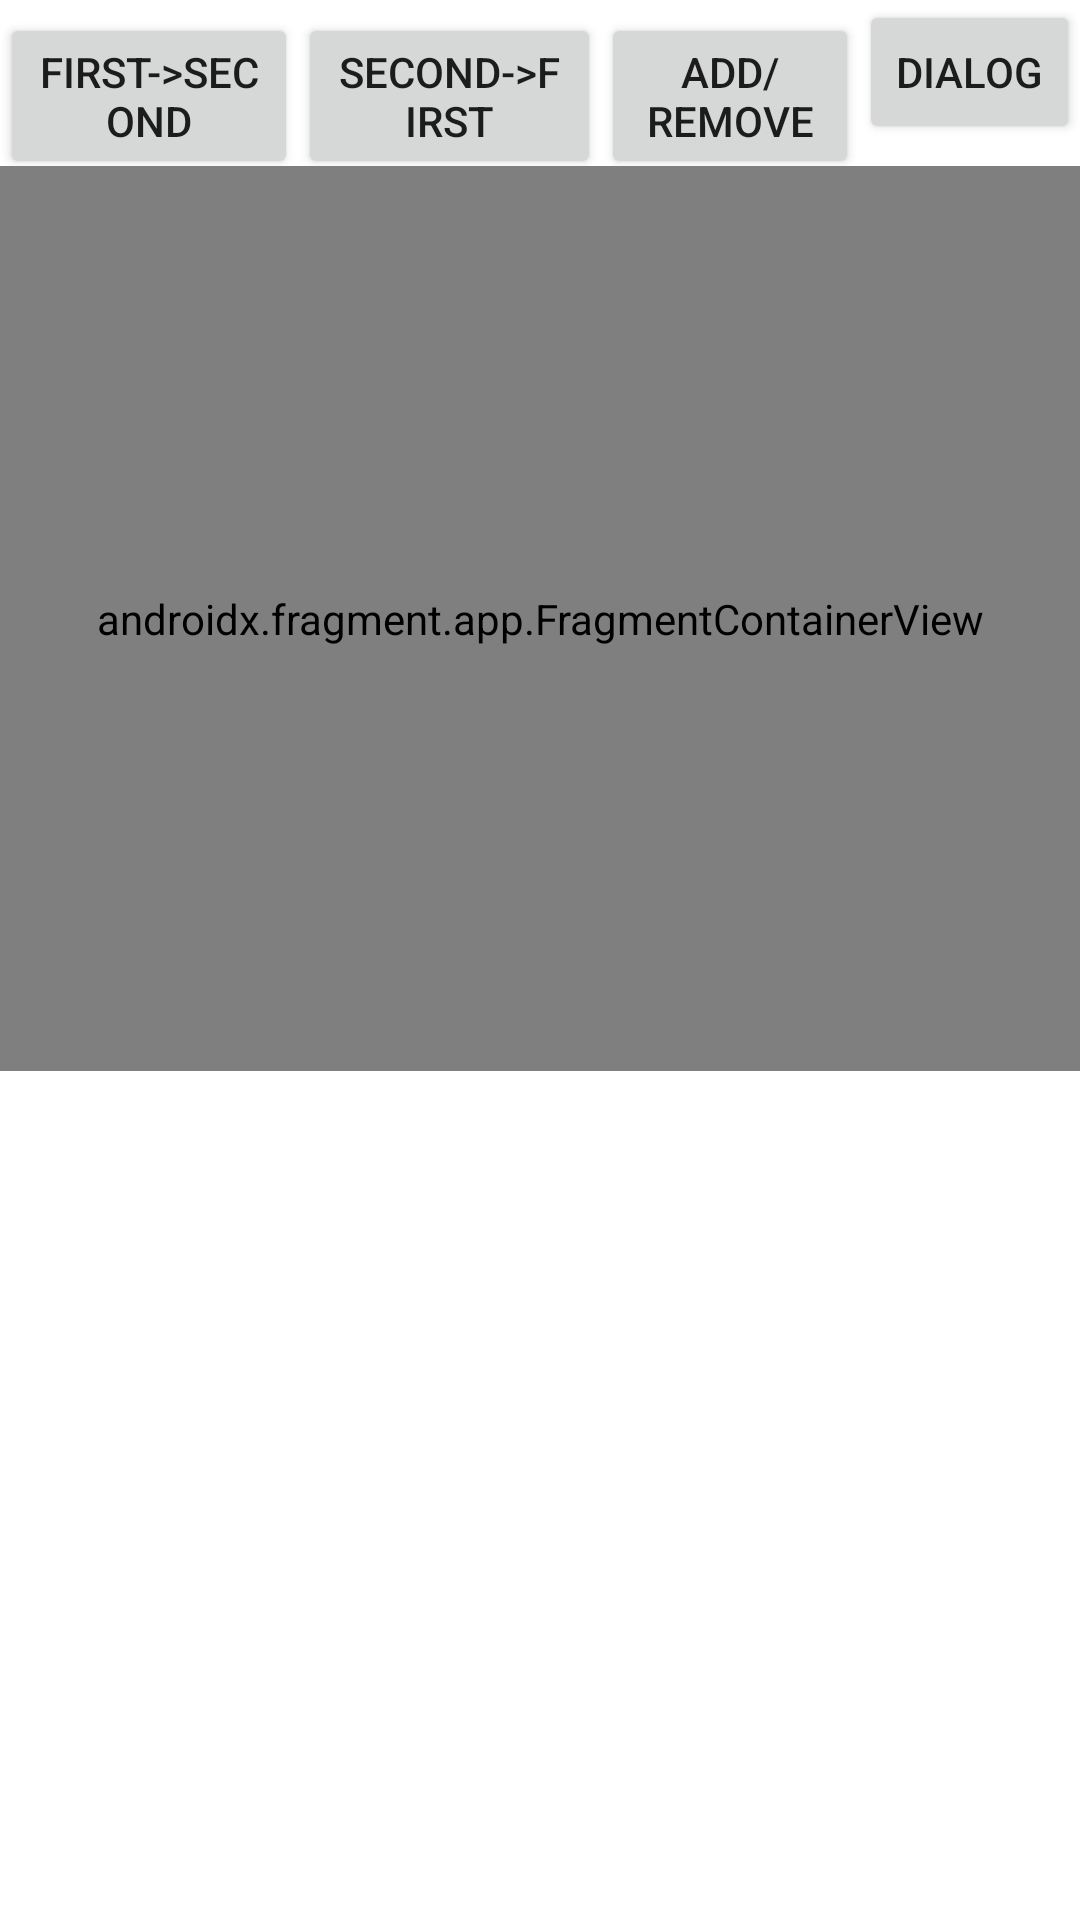

This screen was rendered from an Android layout file. Write that file and the resources it references.
<!-- AndroidManifest.xml: application theme Theme.W8_FragmentDemo -->
<!-- res/layout/activity_main.xml -->
<androidx.constraintlayout.widget.ConstraintLayout
    xmlns:android="http://schemas.android.com/apk/res/android"
    xmlns:app="http://schemas.android.com/apk/res-auto"
    xmlns:tools="http://schemas.android.com/tools"
    android:layout_width="match_parent"
    android:layout_height="match_parent"
    tools:context=".MainActivity">

    <LinearLayout
        android:layout_width="match_parent"
        android:layout_height="match_parent"
        android:orientation="vertical"

        app:layout_constraintBottom_toBottomOf="parent"
        app:layout_constraintEnd_toEndOf="parent"
        app:layout_constraintStart_toStartOf="parent"
        app:layout_constraintTop_toTopOf="parent">

        <LinearLayout
            android:layout_width="match_parent"
            android:layout_height="wrap_content"
            android:background="@color/white"
            android:orientation="horizontal"
            android:weightSum="4">

            <Button
                android:id="@+id/swichFragment"
                android:layout_width="wrap_content"
                android:layout_height="wrap_content"
                android:layout_weight="1"
                android:text="First->Second"
                android:onClick="firstToSecondswich_clicked"
                />

            <Button
                android:id="@+id/swichFragment2"
                android:layout_width="wrap_content"
                android:layout_height="wrap_content"
                android:layout_weight="1"
                android:text="Second->First"
                android:onClick="secondToFirst_swich_clicked"
                />

            <Button
                android:id="@+id/addremoveFragment"
                android:layout_width="wrap_content"
                android:layout_height="wrap_content"
                android:layout_weight="1"
                android:onClick="add_remove_fragment"
                android:text="add/Remove" />
            <Button
                android:id="@+id/dialog"
                android:layout_width="100dp"
                android:layout_height="wrap_content"
                android:layout_weight="1"
                android:onClick="OpenDialog"
                android:text="Dialog" />

        </LinearLayout>

        <androidx.fragment.app.FragmentContainerView
            android:id="@+id/container1"
            android:name="com.example.w8_fragmentdemo.Fragment1"
            android:layout_width="match_parent"
            android:layout_height="wrap_content"
            android:layout_weight="1" />

        <androidx.fragment.app.FragmentContainerView
            android:id="@+id/container2"
            android:layout_width="match_parent"
            android:layout_height="wrap_content"
            android:layout_weight="1" />

    </LinearLayout>

</androidx.constraintlayout.widget.ConstraintLayout>
<!-- resources referenced by this layout -->
<resources>
  <style name="Theme.W8_FragmentDemo" parent="Theme.MaterialComponents.DayNight.DarkActionBar">
          
          <item name="colorPrimary">@color/purple_500</item>
          <item name="colorPrimaryVariant">@color/purple_700</item>
          <item name="colorOnPrimary">@color/white</item>
          
          <item name="colorSecondary">@color/teal_200</item>
          <item name="colorSecondaryVariant">@color/teal_700</item>
          <item name="colorOnSecondary">@color/black</item>
          
          <item name="android:statusBarColor" tools:targetApi="l">?attr/colorPrimaryVariant</item>
          
      </style>
  <!-- not gathered from this repository: default colours our renderer supplied (Android Studio template values) -->
  <color name="purple_500">#FF6200EE</color>
  <color name="purple_700">#FF3700B3</color>
  <color name="teal_200">#FF03DAC5</color>
  <color name="teal_700">#FF018786</color>
  <color name="black">#FF000000</color>
  <color name="white">#FFFFFFFF</color>
</resources>
